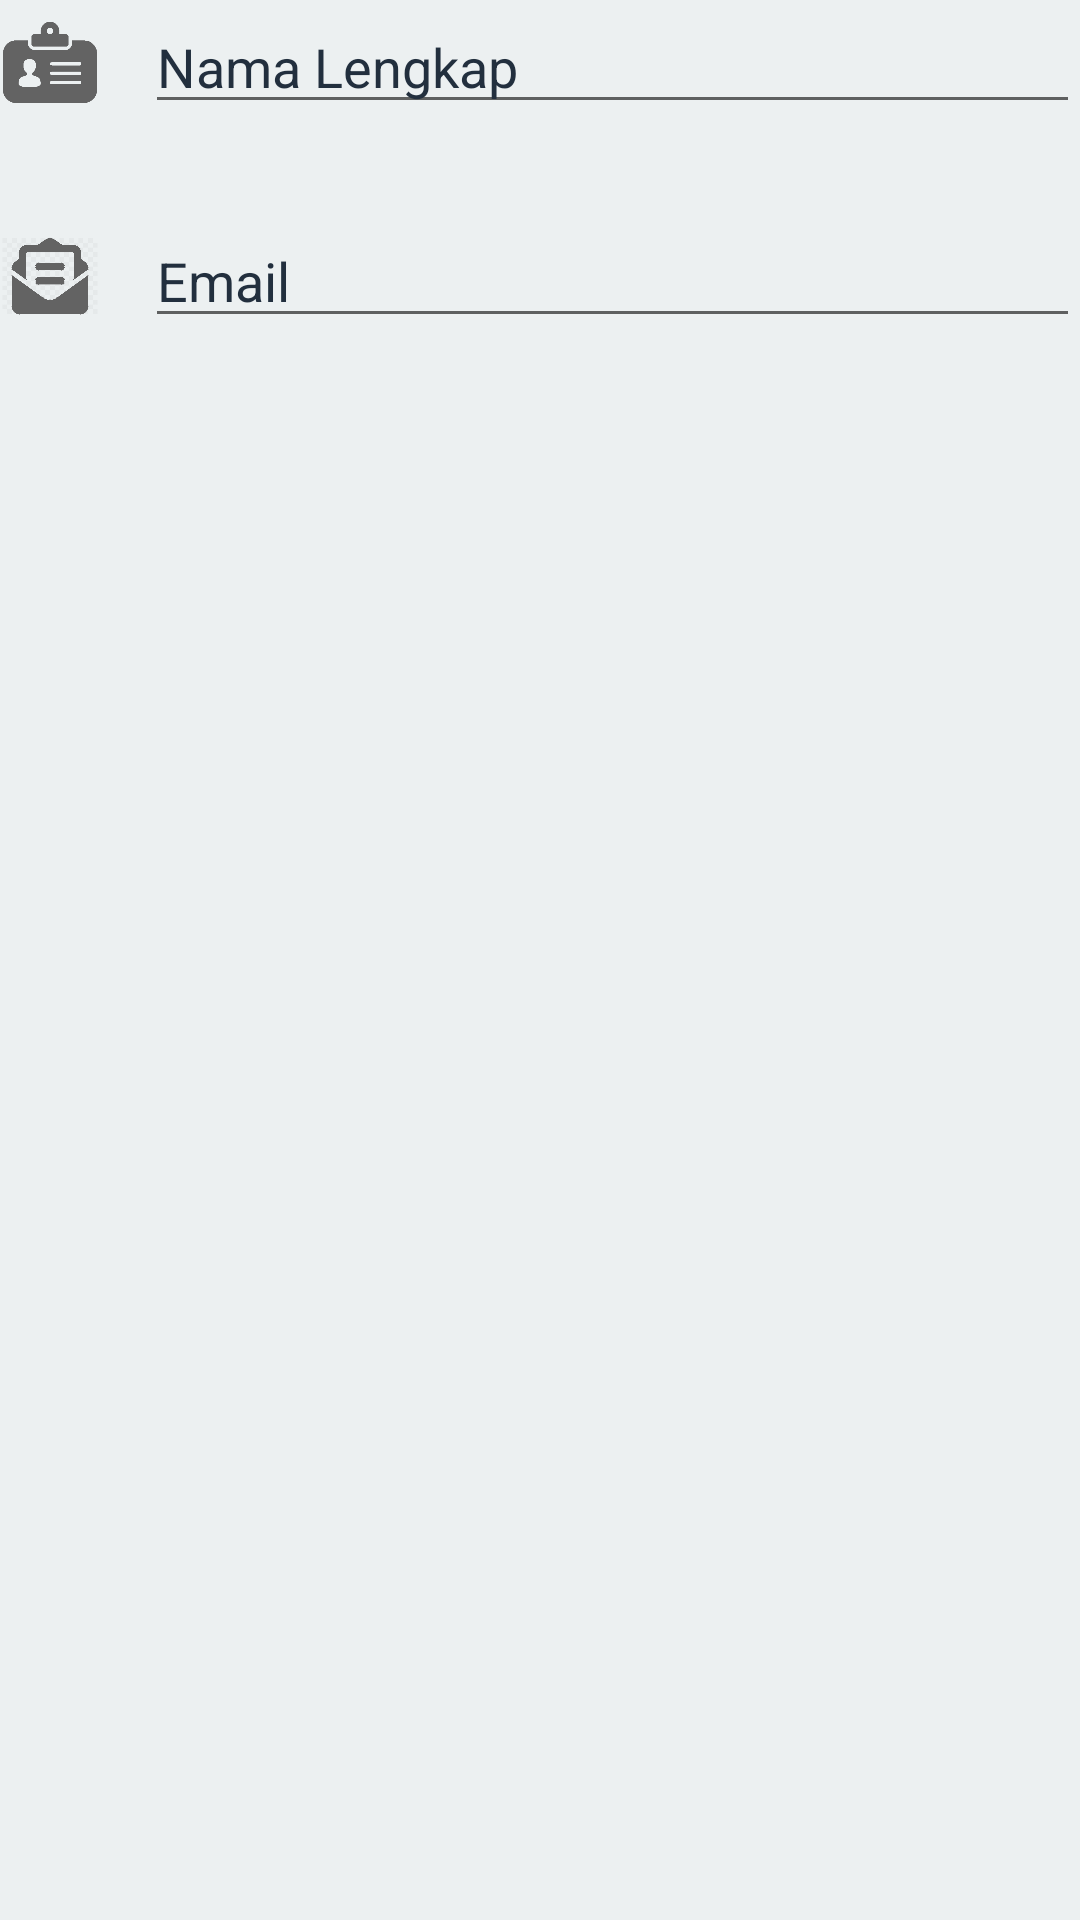

Produce the Android XML layout that renders to this screen, including the resource entries it uses.
<!-- AndroidManifest.xml: application theme ActivityThemeLight -->
<!-- res/layout/fragment_data1.xml -->
<?xml version="1.0" encoding="utf-8"?>
<FrameLayout xmlns:android="http://schemas.android.com/apk/res/android"
    xmlns:tools="http://schemas.android.com/tools"
    android:layout_width="match_parent"
    android:layout_height="match_parent"
    xmlns:app="http://schemas.android.com/apk/res-auto"
    tools:context=".fragment.data1">

    <TextView
        android:id="@+id/teks"
        android:layout_width="match_parent"
        android:layout_height="wrap_content"
        android:orientation="vertical"
        android:text="Isilah Data Dengan Benar"
        android:textAlignment="center"
        android:textSize="20dp"
        android:textColor="@color/blackColor"
        app:layout_constraintStart_toStartOf="parent"
        app:layout_constraintEnd_toEndOf="parent"
        app:layout_constraintTop_toTopOf="parent"
        />

    
    <androidx.constraintlayout.widget.ConstraintLayout xmlns:android="http://schemas.android.com/apk/res/android"
        xmlns:app="http://schemas.android.com/apk/res-auto"
        xmlns:tools="http://schemas.android.com/tools"
        android:layout_width="match_parent"
        android:layout_height="wrap_content"
        android:background="?android:windowBackground"
        tools:context=".activites.tambahSiswa">

        <LinearLayout
            android:id="@+id/namaView"
            android:layout_width="match_parent"
            android:layout_height="wrap_content"
            android:orientation="horizontal"
            android:weightSum="6"
            app:layout_constraintTop_toTopOf="parent"
            app:layout_constraintStart_toStartOf="parent"
            app:layout_constraintEnd_toEndOf="parent">

            <ImageView
                android:id="@+id/gambar1"
                android:layout_height="30dp"
                android:layout_width="40dp"
                android:layout_gravity="center"
                android:layout_weight="1"
                android:src="?attr/iconDark"/>

            <EditText
                android:id="@+id/nama_text"
                android:layout_width="match_parent"
                android:layout_height="wrap_content"
                android:gravity="left"
                android:inputType="textPersonName"
                android:hint="Nama Lengkap"
                android:layout_marginLeft="15dp"
                android:textColorHint="?attr/colorHint"
                android:textColor="?attr/colorHint"
                android:layout_weight="5"/>

        </LinearLayout>

        <LinearLayout
            android:id="@+id/emailView"
            android:layout_width="match_parent"
            android:layout_height="wrap_content"
            android:orientation="horizontal"
            android:weightSum="6"
            android:layout_marginTop="30dp"
            app:layout_constraintTop_toBottomOf="@id/namaView"
            app:layout_constraintStart_toStartOf="parent"
            app:layout_constraintEnd_toEndOf="parent">

            <ImageView
                android:id="@+id/gambar2"
                android:layout_height="30dp"
                android:layout_width="40dp"
                android:layout_gravity="center"
                android:layout_weight="1"
                android:src="?attr/iconDarkEmail"/>

            <EditText
                android:id="@+id/email_text"
                android:layout_width="match_parent"
                android:layout_height="wrap_content"
                android:gravity="left"
                android:inputType="textEmailAddress"
                android:hint="Email"
                android:layout_marginLeft="15dp"
                android:textColorHint="?attr/colorHint"
                android:textColor="?attr/colorHint"
                android:layout_weight="5"/>

        </LinearLayout>

    </androidx.constraintlayout.widget.ConstraintLayout>
</FrameLayout>
<!-- resources referenced by this layout -->
<resources>
  <color name="blackColor">#2E2E2E</color>
  <style name="ActivityThemeLight" parent="ActivityTheme.Primary.Base.Light">
          <item name="android:windowBackground">@color/bgLight</item>
      </style>
  <style name="ActivityTheme.Primary.Base.Light" parent="Theme.AppCompat.Light.DarkActionBar">
          <item name="colorPrimary">@color/colorPrimary</item>
          <item name="colorAccent">@color/colorAccent</item>
          <item name="bgCard">@color/bgCard</item>
          <item name="fontPrimary">@color/blackColor</item>
          <item name="fontSecondary">@color/grayColor</item>
          <item name="colorHint">@color/colorHintDark</item>
          <item name="iconDark">@drawable/name2</item>
          <item name="iconDarkEmail">@drawable/email2</item>
          <item name="iconDarkNisn">@drawable/nisn3</item>
          <item name="iconDarkPhone">@drawable/phone2</item>
          <item name="iconDarkAddress">@drawable/address2</item>
          <item name="windowActionBar">false</item>
          <item name="windowNoTitle">true</item>
      </style>
  <color name="bgLight">#ecf0f1</color>
  <color name="colorPrimary">#2ecc71</color>
  <color name="colorAccent">#f39c12</color>
  <color name="bgCard">#f5f6fa</color>
  <color name="grayColor">#9B9B9B</color>
  <color name="colorHintDark">#222f3e</color>
  <!-- drawable name2: png bitmap (drawable, 16000 bytes) -->
  <!-- drawable email2: png bitmap (drawable, 16381 bytes) -->
  <!-- drawable nisn3: png bitmap (drawable, 13509 bytes) -->
  <!-- drawable phone2: png bitmap (drawable, 18743 bytes) -->
  <!-- drawable address2: png bitmap (drawable, 16528 bytes) -->
</resources>
